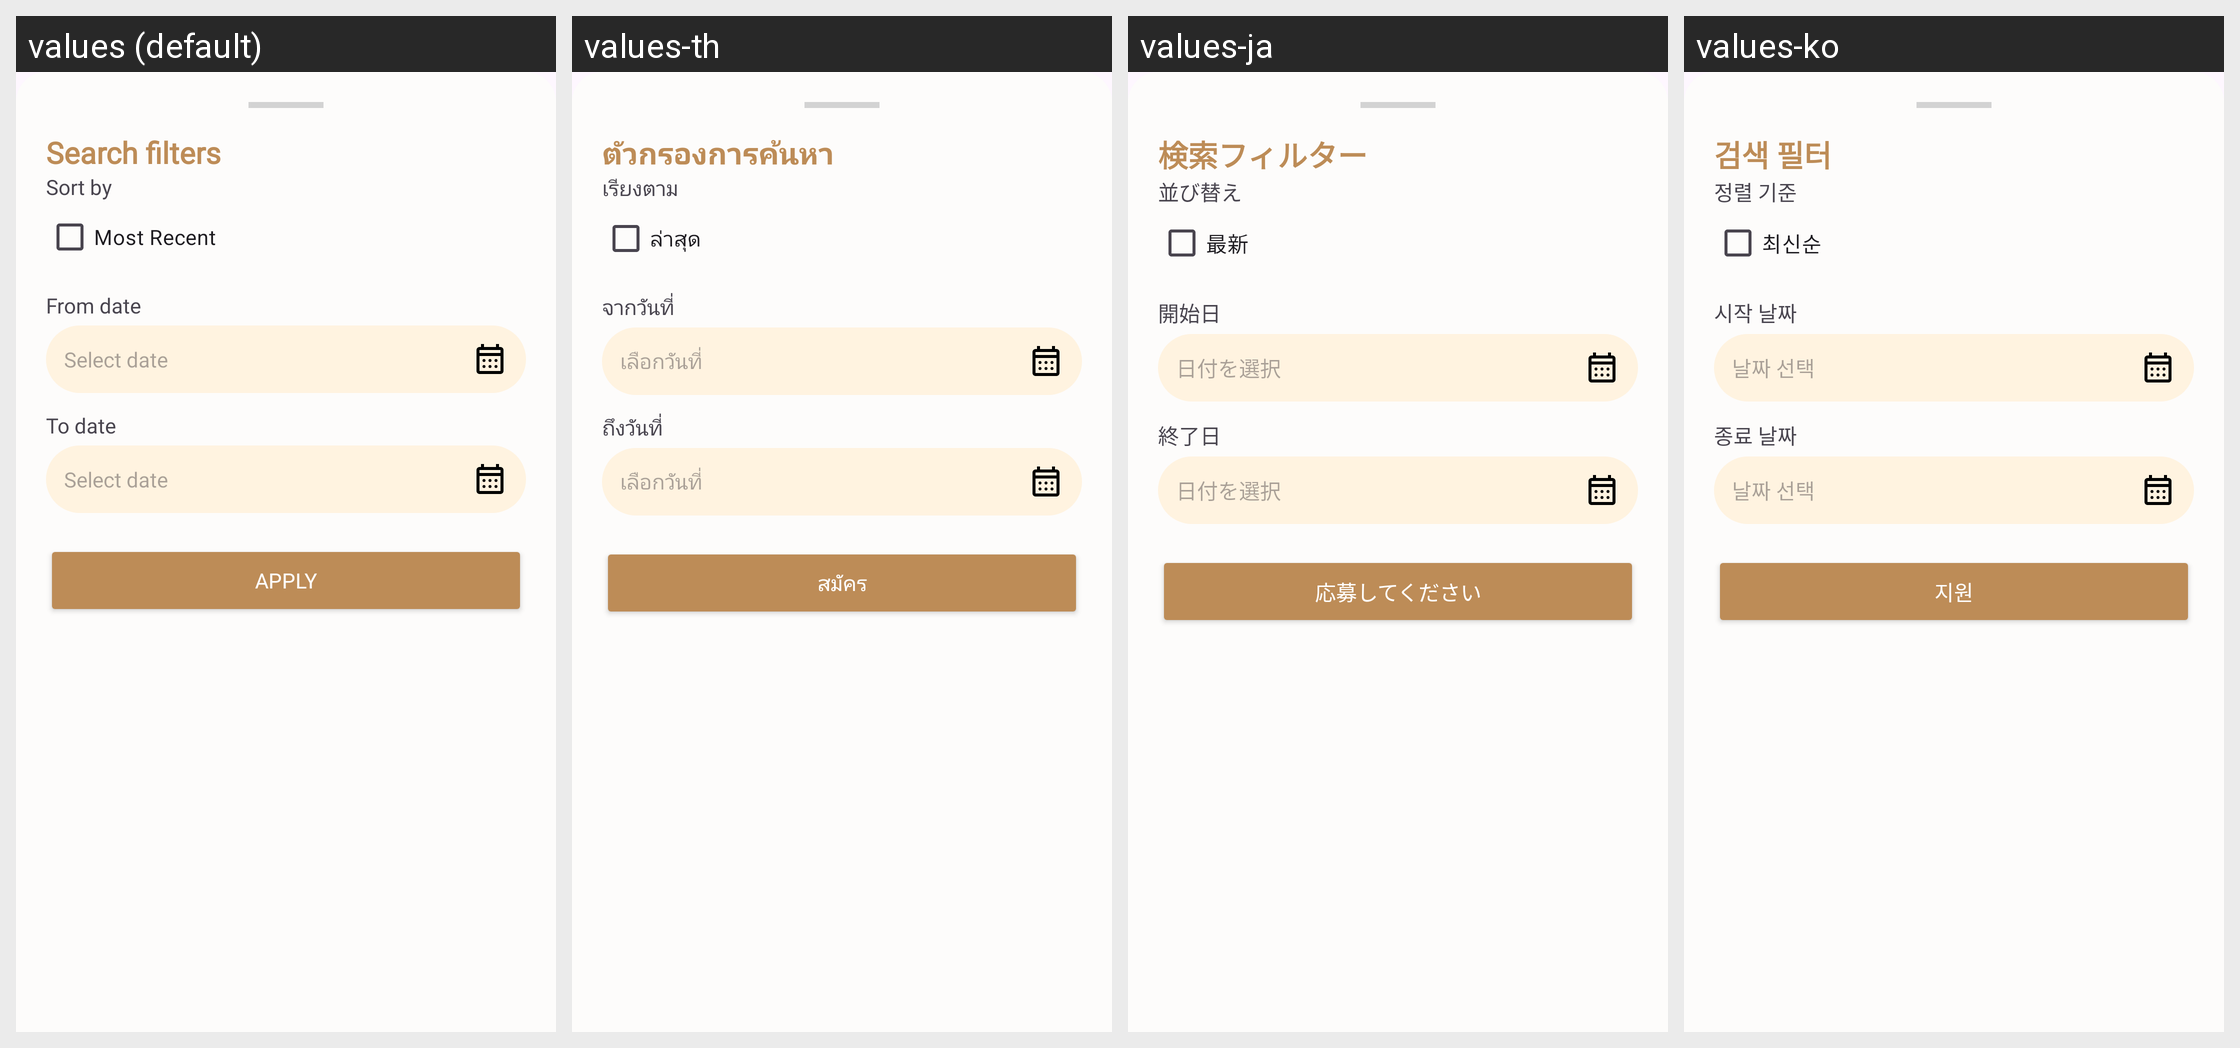

Here is an Android app screen in its default locale and in the app's own translations. Write out the translated-string differences for the strings that appear on this screen.
Android screen res/layout/layout_search_filter.xml rendered under 4 locales, left to right: values (default), values-th, values-ja, values-ko. Device: Nexus 5 (rendered at 1080×1920; each locale shown at half size, 540×960, under a caption strip naming it); theme Theme.PetBer.
Other locales in the repository, not shown: values-de, values-es, values-fr, values-pt, values-vi, values-zh-rCN.
Strings drawn on this screen, with the default value and each locale's value (text and hints the layout hard-codes, and strings that could not be matched under every locale, appear in the picture but are not listed):

search_filters
  values: Search filters
  values-th: ตัวกรองการค้นหา
  values-ja: 検索フィルター
  values-ko: 검색 필터

sort_by
  values: Sort by
  values-th: เรียงตาม
  values-ja: 並び替え
  values-ko: 정렬 기준

most_recent
  values: Most Recent
  values-th: ล่าสุด
  values-ja: 最新
  values-ko: 최신순

date_from
  values: From date
  values-th: จากวันที่
  values-ja: 開始日
  values-ko: 시작 날짜

select_date
  values: Select date
  values-th: เลือกวันที่
  values-ja: 日付を選択
  values-ko: 날짜 선택

date_to
  values: To date
  values-th: ถึงวันที่
  values-ja: 終了日
  values-ko: 종료 날짜

apply
  values: Apply
  values-th: สมัคร
  values-ja: 応募してください
  values-ko: 지원
